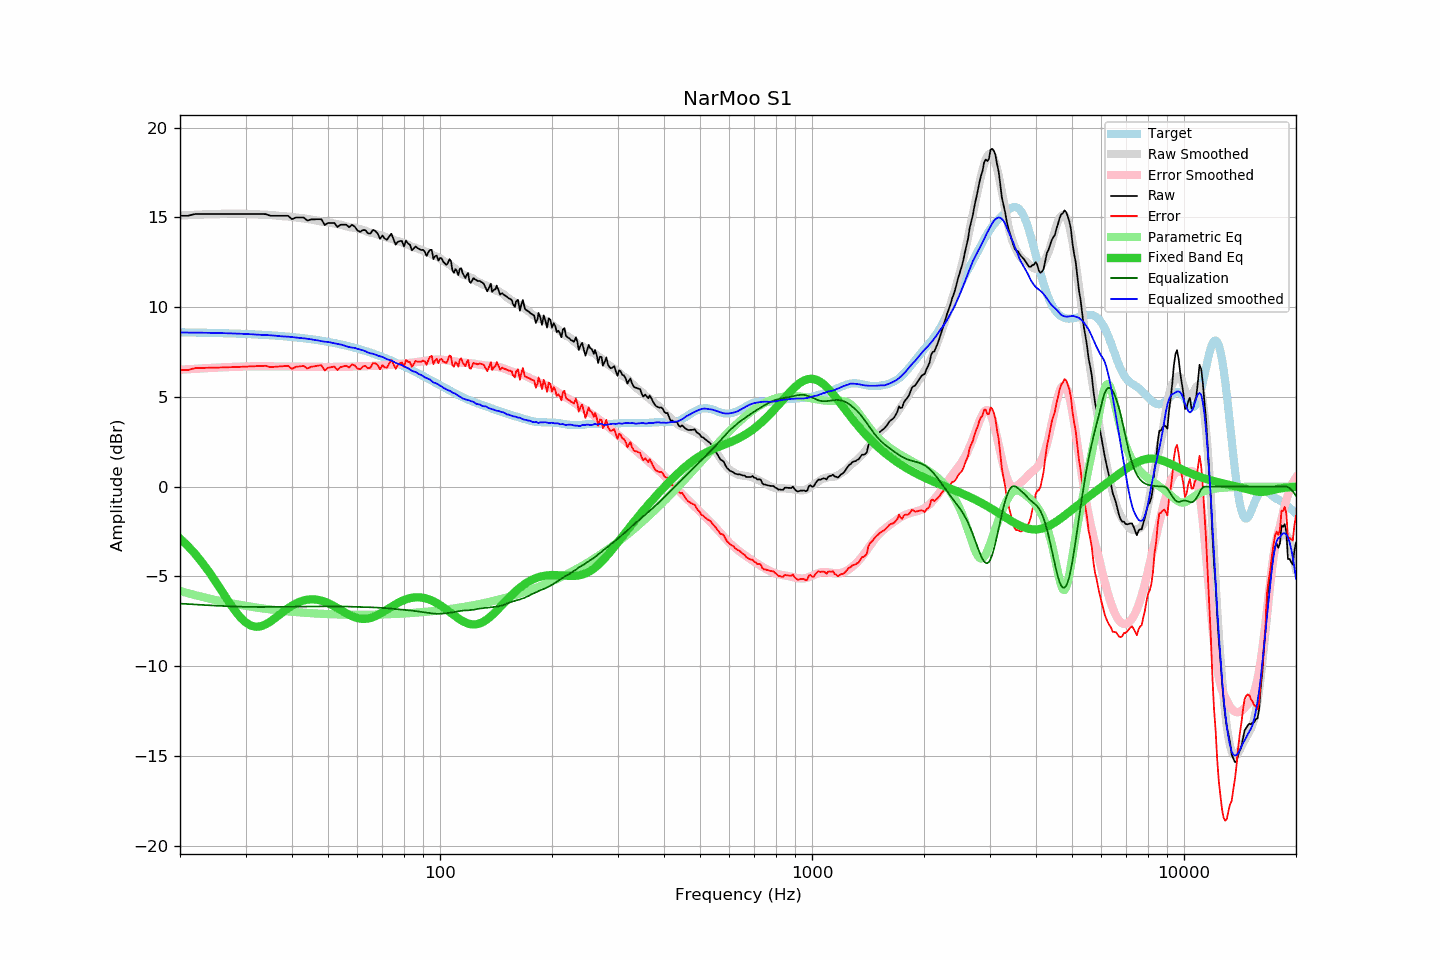

Values plotted in this chart, from the file beside it:
frequency, raw, error, smoothed, error_smoothed, equalization, parametric_eq, equalized_raw, equalized_smoothed, target
20, 15.09, 6.49, 15.10, 6.51, -6.51, -2.88, 8.58, 8.59, 8.60
21, 15.09, 6.50, 15.13, 6.54, -6.54, -3.31, 8.55, 8.59, 8.59
22, 15.19, 6.61, 15.15, 6.57, -6.57, -3.76, 8.63, 8.58, 8.59
23, 15.19, 6.61, 15.17, 6.59, -6.59, -4.26, 8.60, 8.58, 8.58
24, 15.19, 6.62, 15.18, 6.61, -6.61, -4.78, 8.58, 8.57, 8.57
25, 15.19, 6.63, 15.19, 6.63, -6.63, -5.33, 8.56, 8.56, 8.56
26, 15.19, 6.64, 15.20, 6.65, -6.65, -5.87, 8.54, 8.55, 8.55
27, 15.19, 6.65, 15.21, 6.66, -6.66, -6.39, 8.53, 8.54, 8.54
28, 15.19, 6.66, 15.21, 6.68, -6.68, -6.86, 8.52, 8.53, 8.53
29, 15.19, 6.67, 15.21, 6.69, -6.69, -7.26, 8.51, 8.52, 8.52
30, 15.19, 6.69, 15.20, 6.70, -6.70, -7.56, 8.50, 8.51, 8.51
31, 15.19, 6.70, 15.19, 6.70, -6.70, -7.74, 8.49, 8.49, 8.49
32, 15.19, 6.71, 15.17, 6.70, -6.70, -7.81, 8.49, 8.47, 8.48
33, 15.19, 6.73, 15.16, 6.70, -6.70, -7.78, 8.49, 8.46, 8.46
34, 15.18, 6.73, 15.15, 6.70, -6.70, -7.67, 8.48, 8.45, 8.45
35, 15.09, 6.66, 15.13, 6.70, -6.70, -7.51, 8.39, 8.43, 8.43
36, 15.09, 6.68, 15.11, 6.70, -6.70, -7.33, 8.39, 8.41, 8.42
37, 15.09, 6.69, 15.09, 6.70, -6.70, -7.14, 8.39, 8.39, 8.40
38, 15.09, 6.71, 15.06, 6.70, -6.70, -6.95, 8.40, 8.36, 8.38
39, 15.09, 6.73, 15.05, 6.69, -6.69, -6.78, 8.40, 8.36, 8.36
40, 14.90, 6.56, 15.03, 6.69, -6.69, -6.63, 8.21, 8.34, 8.34
41, 14.99, 6.68, 15.00, 6.69, -6.69, -6.51, 8.31, 8.31, 8.32
42, 14.99, 6.70, 14.97, 6.68, -6.68, -6.41, 8.31, 8.28, 8.29
43, 14.99, 6.72, 14.95, 6.68, -6.68, -6.34, 8.31, 8.27, 8.27
44, 14.82, 6.58, 14.91, 6.68, -6.68, -6.30, 8.14, 8.24, 8.24
45, 14.89, 6.68, 14.88, 6.67, -6.67, -6.28, 8.22, 8.21, 8.22
46, 14.89, 6.70, 14.84, 6.67, -6.67, -6.28, 8.22, 8.17, 8.19
47, 14.90, 6.74, 14.81, 6.67, -6.67, -6.31, 8.23, 8.14, 8.16
48, 14.89, 6.76, 14.77, 6.67, -6.67, -6.35, 8.23, 8.11, 8.13
49, 14.57, 6.47, 14.74, 6.67, -6.67, -6.41, 7.91, 8.08, 8.10
50, 14.69, 6.62, 14.73, 6.67, -6.67, -6.49, 8.03, 8.06, 8.07
51, 14.69, 6.66, 14.69, 6.67, -6.67, -6.57, 8.02, 8.03, 8.04
52, 14.69, 6.69, 14.66, 6.67, -6.67, -6.67, 8.02, 7.99, 8.00
53, 14.46, 6.50, 14.62, 6.67, -6.67, -6.76, 7.79, 7.95, 7.97
54, 14.59, 6.66, 14.59, 6.67, -6.67, -6.86, 7.92, 7.92, 7.93
55, 14.59, 6.70, 14.55, 6.67, -6.67, -6.96, 7.92, 7.88, 7.89
56, 14.59, 6.74, 14.50, 6.68, -6.68, -7.06, 7.91, 7.82, 7.86
57, 14.45, 6.64, 14.46, 6.68, -6.68, -7.14, 7.77, 7.78, 7.82
58, 14.59, 6.82, 14.43, 6.69, -6.69, -7.21, 7.90, 7.74, 7.78
59, 14.48, 6.75, 14.43, 6.70, -6.70, -7.28, 7.79, 7.73, 7.74
60, 14.27, 6.58, 14.38, 6.70, -6.70, -7.32, 7.57, 7.68, 7.69
61, 14.19, 6.54, 14.34, 6.71, -6.71, -7.35, 7.49, 7.64, 7.65
62, 14.29, 6.69, 14.31, 6.71, -6.71, -7.37, 7.58, 7.60, 7.61
63, 14.29, 6.73, 14.26, 6.71, -6.71, -7.36, 7.58, 7.55, 7.56
64, 14.11, 6.60, 14.19, 6.72, -6.72, -7.35, 7.40, 7.47, 7.52
65, 14.10, 6.63, 14.15, 6.72, -6.72, -7.31, 7.38, 7.43, 7.47
66, 14.30, 6.88, 14.13, 6.72, -6.72, -7.27, 7.58, 7.40, 7.42
67, 14.24, 6.87, 14.09, 6.73, -6.73, -7.21, 7.51, 7.36, 7.37
68, 14.09, 6.77, 14.04, 6.74, -6.74, -7.15, 7.35, 7.30, 7.33
69, 13.81, 6.54, 14.01, 6.75, -6.75, -7.08, 7.07, 7.26, 7.28
70, 13.99, 6.77, 13.99, 6.75, -6.75, -7.00, 7.24, 7.23, 7.23
71, 13.82, 6.65, 13.93, 6.76, -6.76, -6.92, 7.06, 7.17, 7.18
72, 13.75, 6.63, 13.88, 6.77, -6.77, -6.84, 6.98, 7.11, 7.12
73, 13.93, 6.86, 13.84, 6.78, -6.78, -6.77, 7.15, 7.05, 7.07
74, 14.09, 7.07, 13.82, 6.79, -6.79, -6.69, 7.30, 7.02, 7.02
75, 13.79, 6.82, 13.77, 6.80, -6.80, -6.62, 6.99, 6.97, 6.97
76, 13.48, 6.57, 13.71, 6.81, -6.81, -6.55, 6.67, 6.90, 6.92
77, 13.64, 6.78, 13.67, 6.83, -6.83, -6.48, 6.81, 6.85, 6.86
78, 13.68, 6.87, 13.65, 6.84, -6.84, -6.42, 6.84, 6.81, 6.81
79, 13.68, 6.93, 13.61, 6.85, -6.85, -6.37, 6.83, 6.76, 6.76
... 553 more rows
